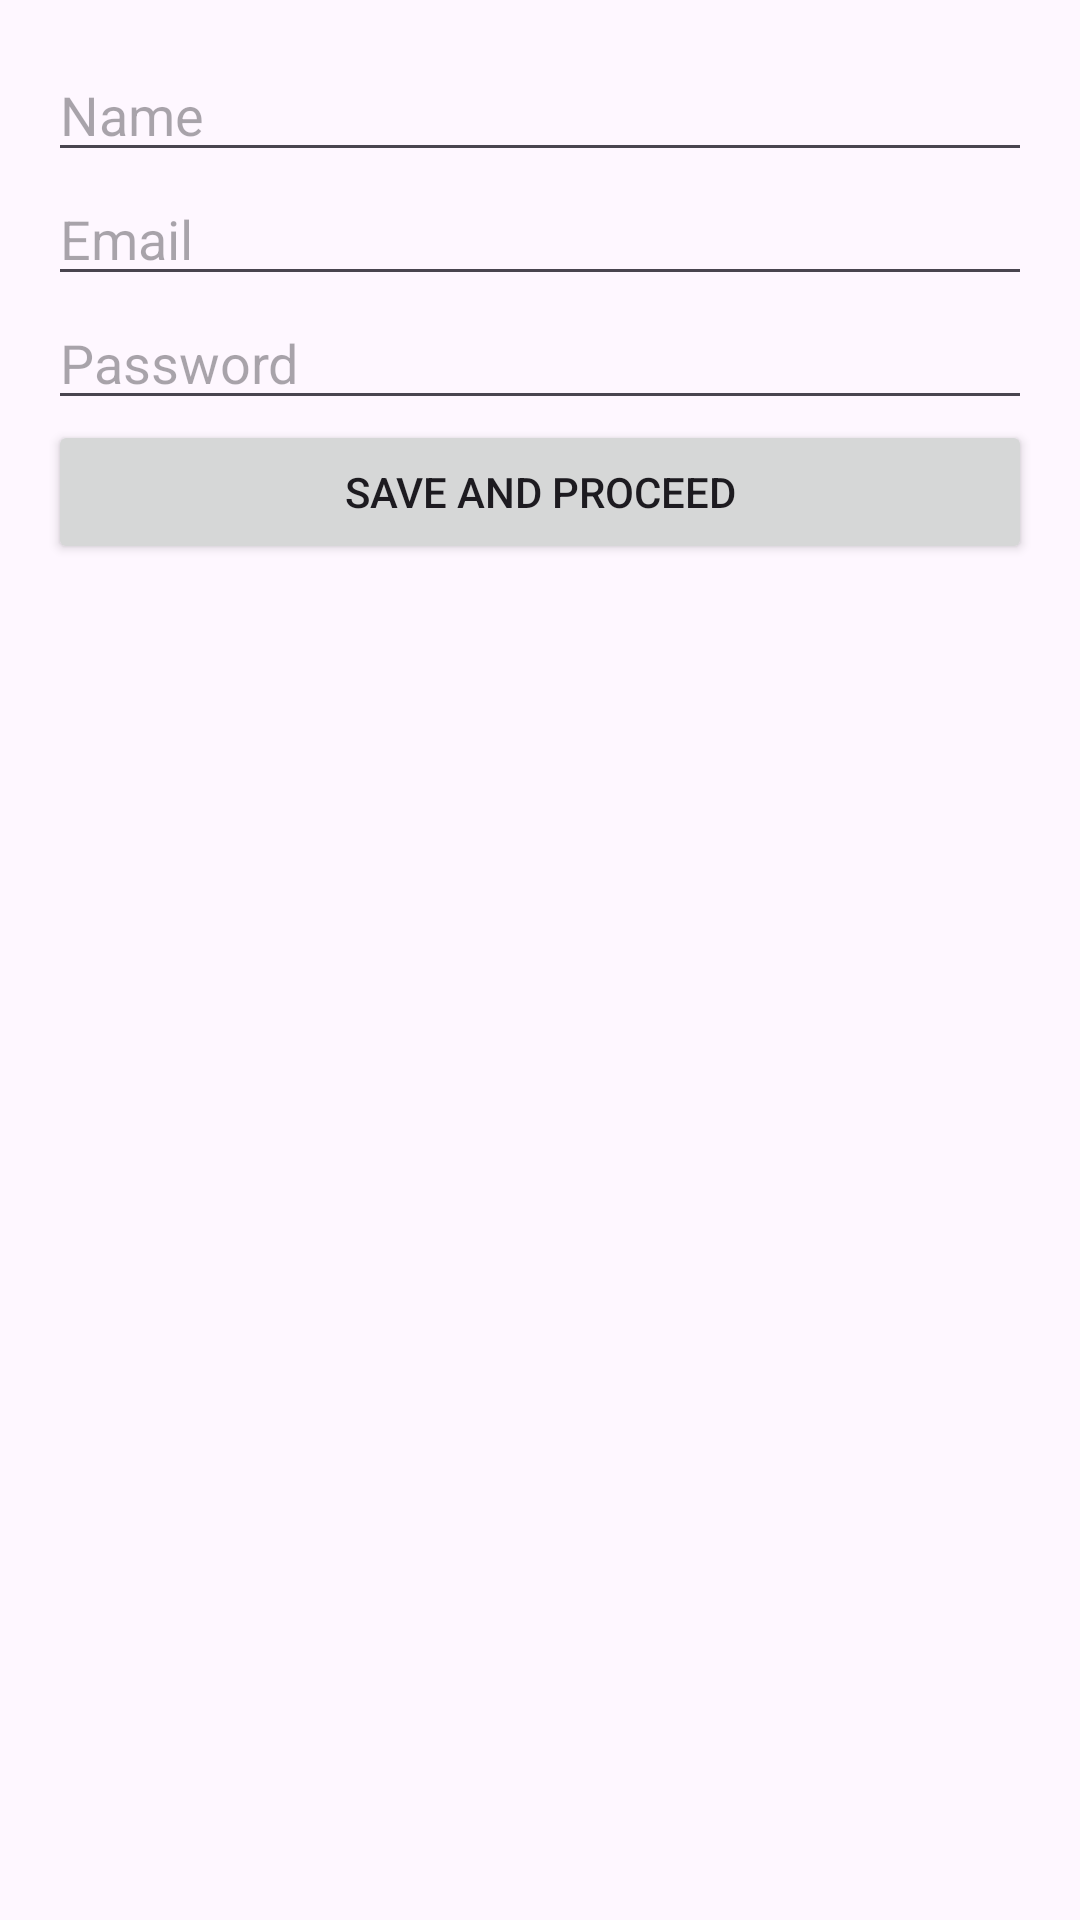

Here is an Android app screen rendered from its layout file. Give the layout XML and the strings, colors and styles it references.
<!-- AndroidManifest.xml: application theme Theme.MyProfileApp -->
<!-- res/layout/activity_registration.xml -->
<LinearLayout xmlns:android="http://schemas.android.com/apk/res/android"
    android:orientation="vertical"
    android:padding="16dp"
    android:layout_width="match_parent"
    android:layout_height="match_parent">

    <EditText
        android:id="@+id/editTextName"
        android:hint="Name"
        android:layout_width="match_parent"
        android:layout_height="wrap_content" />

    <EditText
        android:id="@+id/editTextEmail"
        android:hint="Email"
        android:layout_width="match_parent"
        android:layout_height="wrap_content" />

    <EditText
        android:id="@+id/editTextPassword"
        android:hint="Password"
        android:layout_width="match_parent"
        android:layout_height="wrap_content"
        android:inputType="textPassword" />

    <Button
        android:id="@+id/saveButton"
        android:text="Save and Proceed"
        android:layout_width="match_parent"
        android:layout_height="wrap_content" />
</LinearLayout>
<!-- resources referenced by this layout -->
<resources>
  <style name="Theme.MyProfileApp" parent="Base.Theme.MyProfileApp" />
  <style name="Base.Theme.MyProfileApp" parent="Theme.Material3.DayNight.NoActionBar">
          
          
      </style>
</resources>
